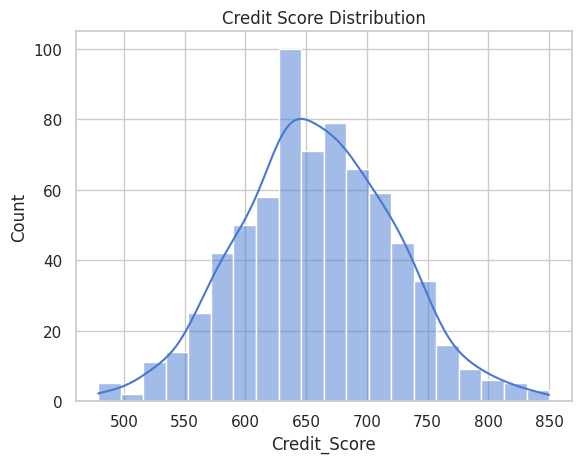
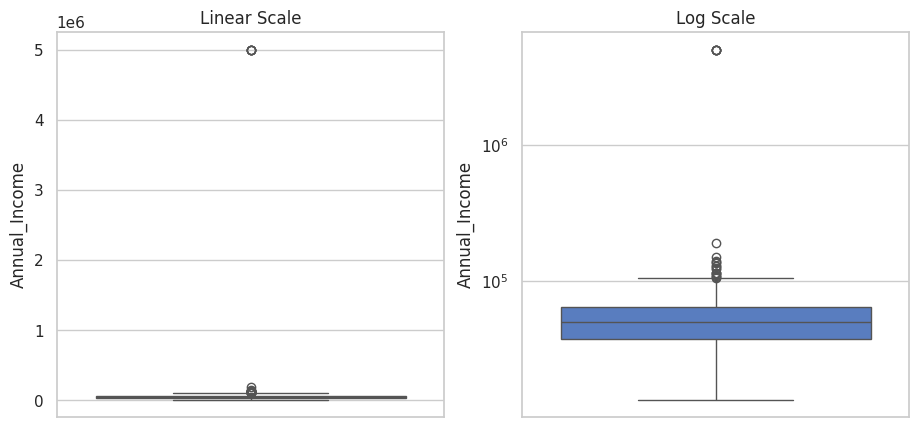
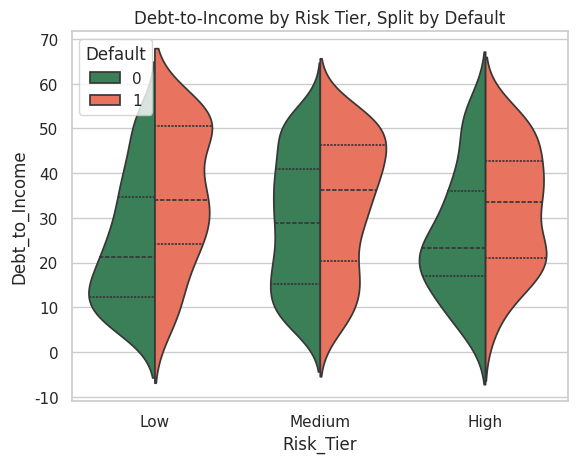
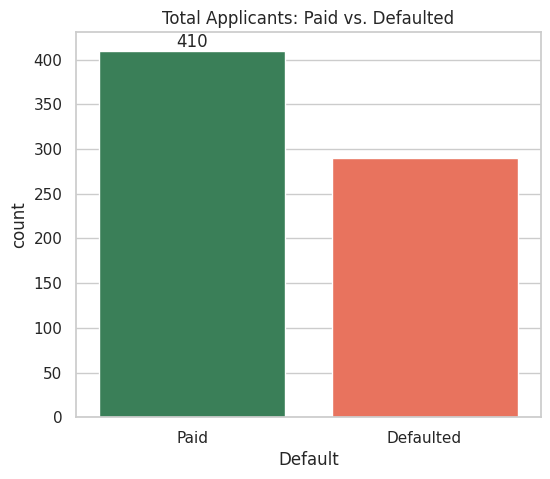
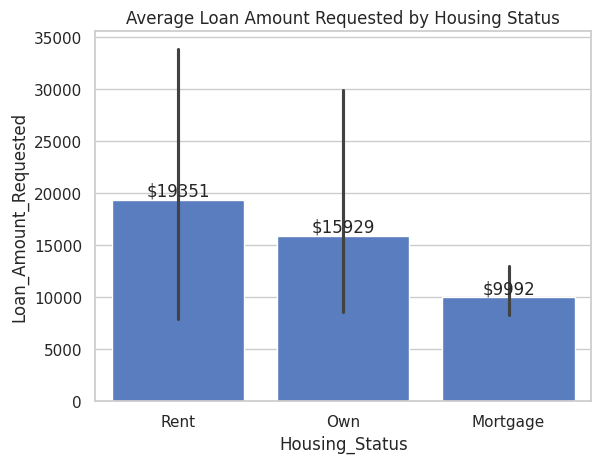
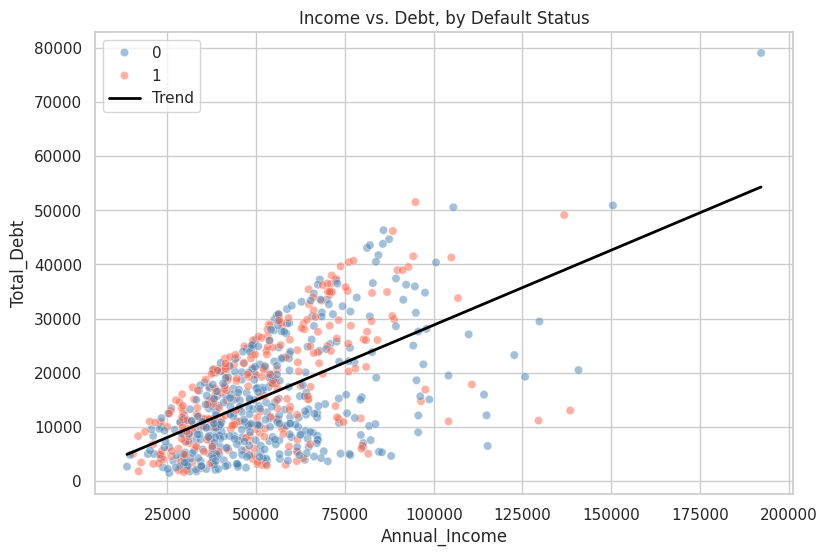
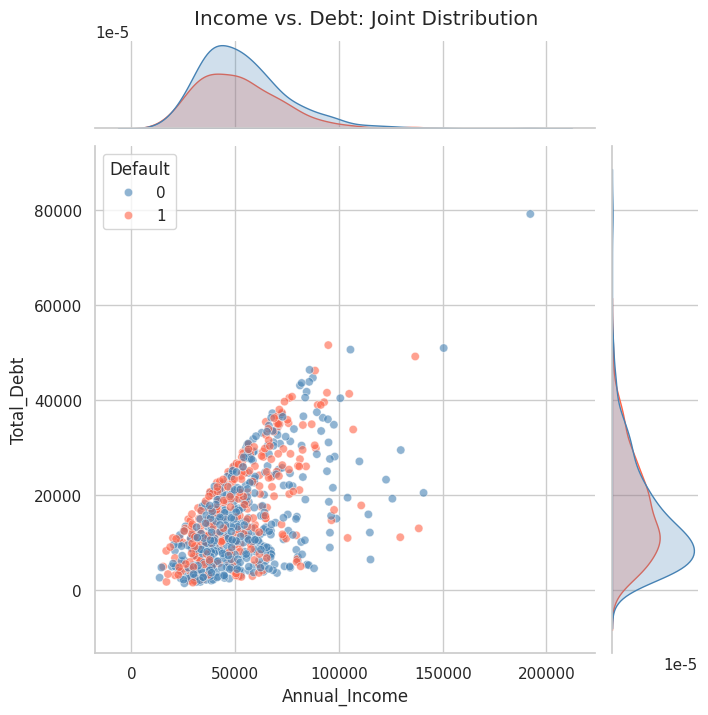
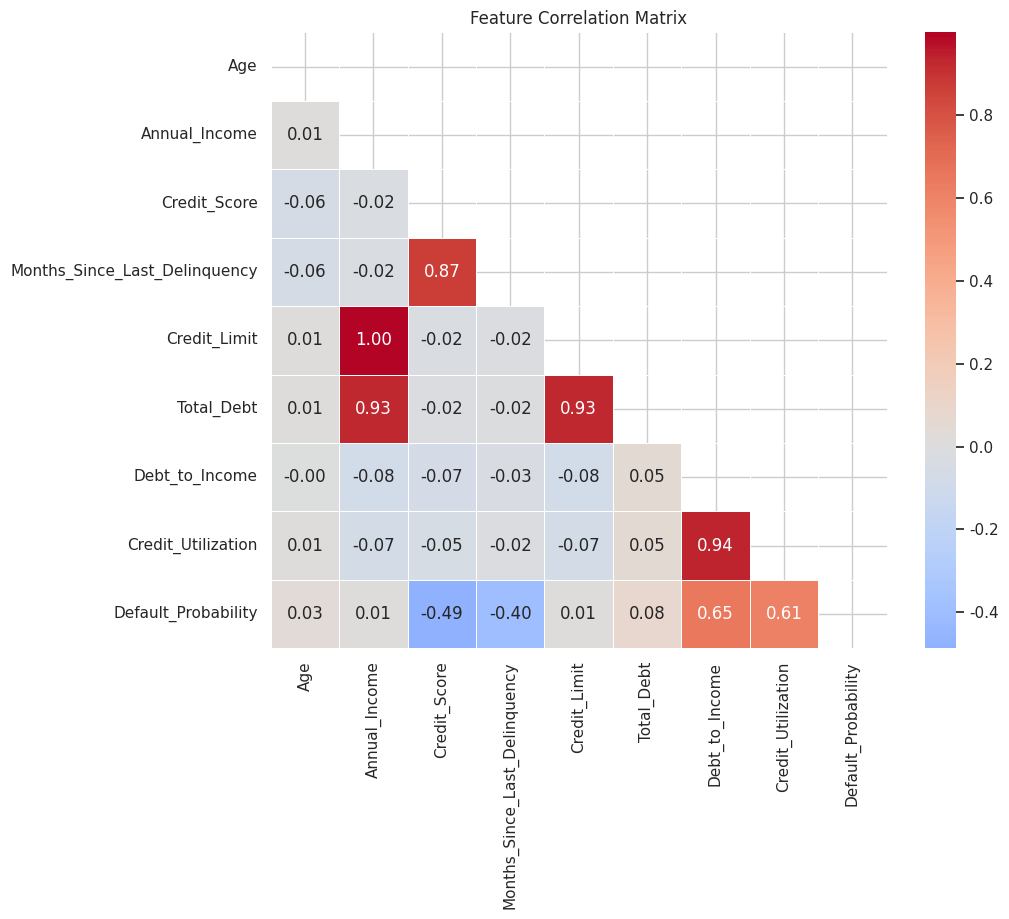
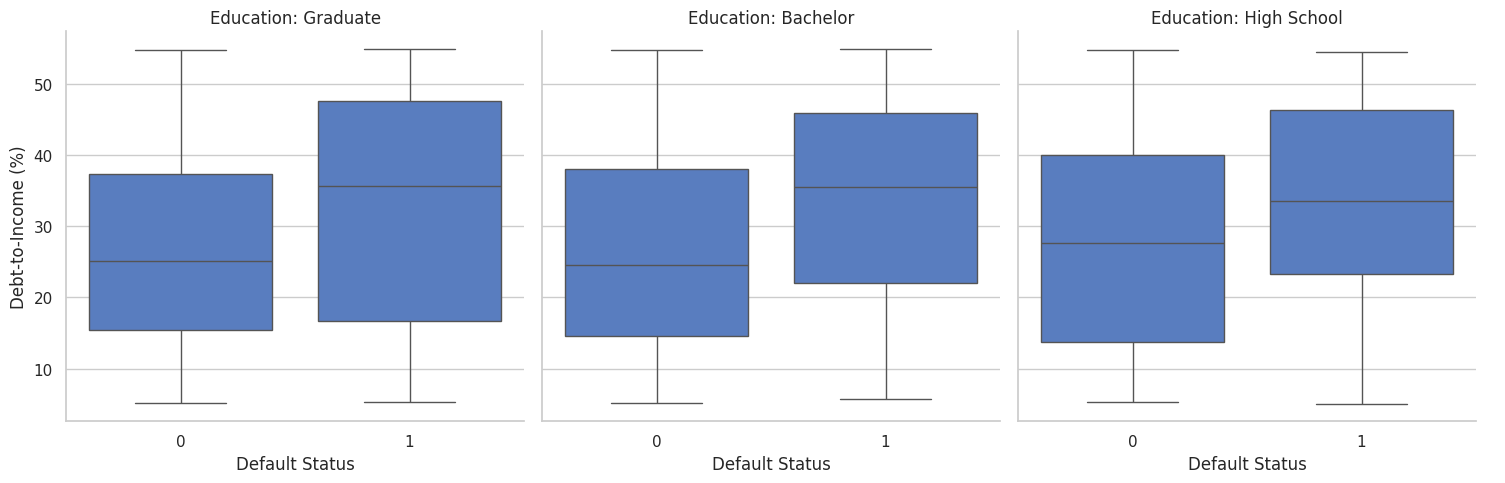
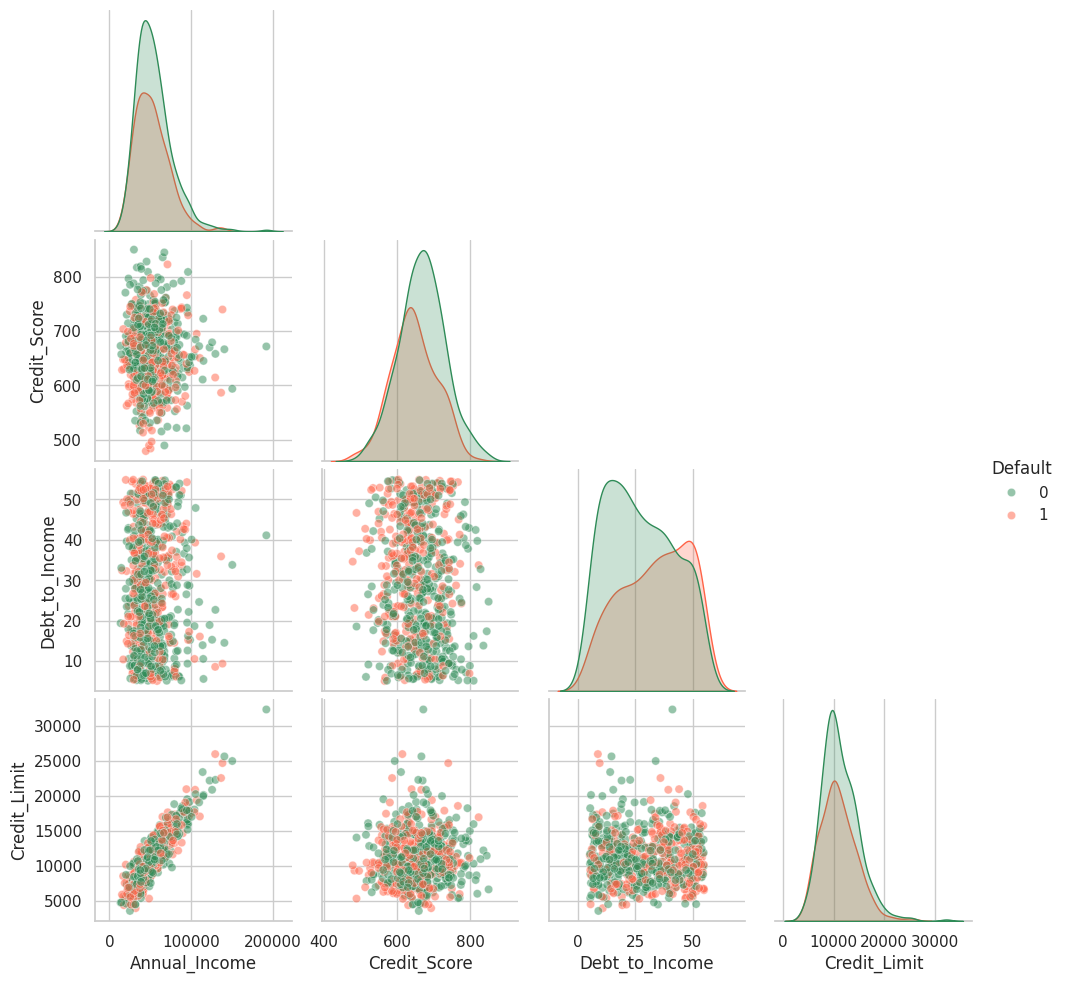
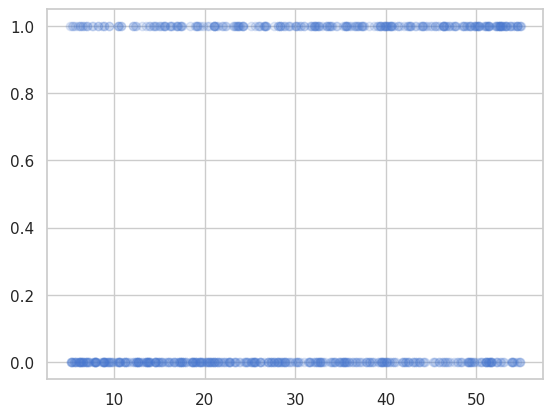
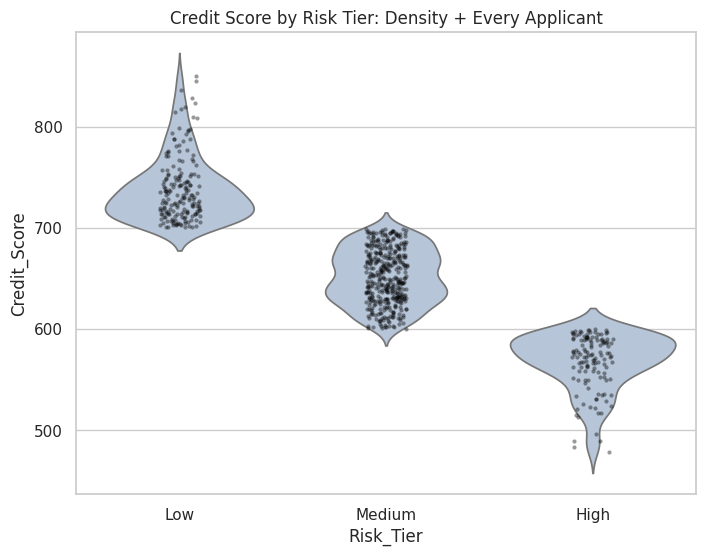
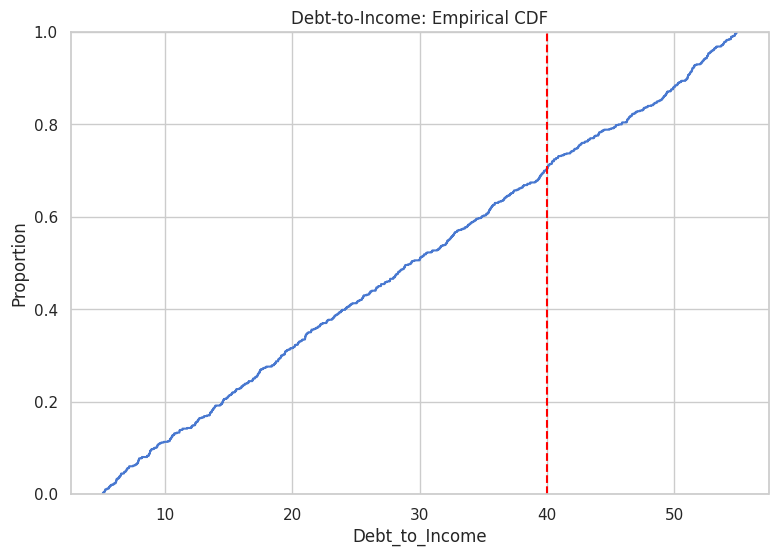
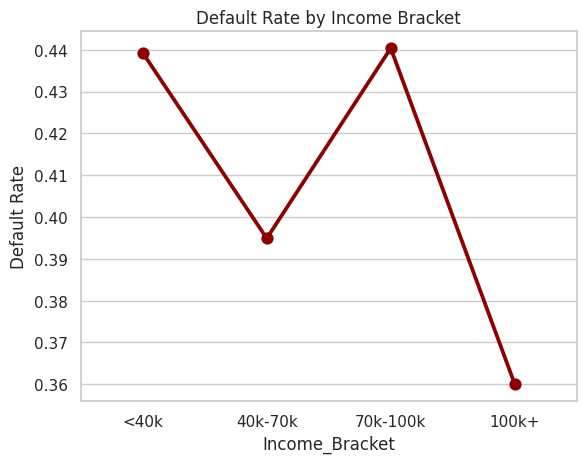
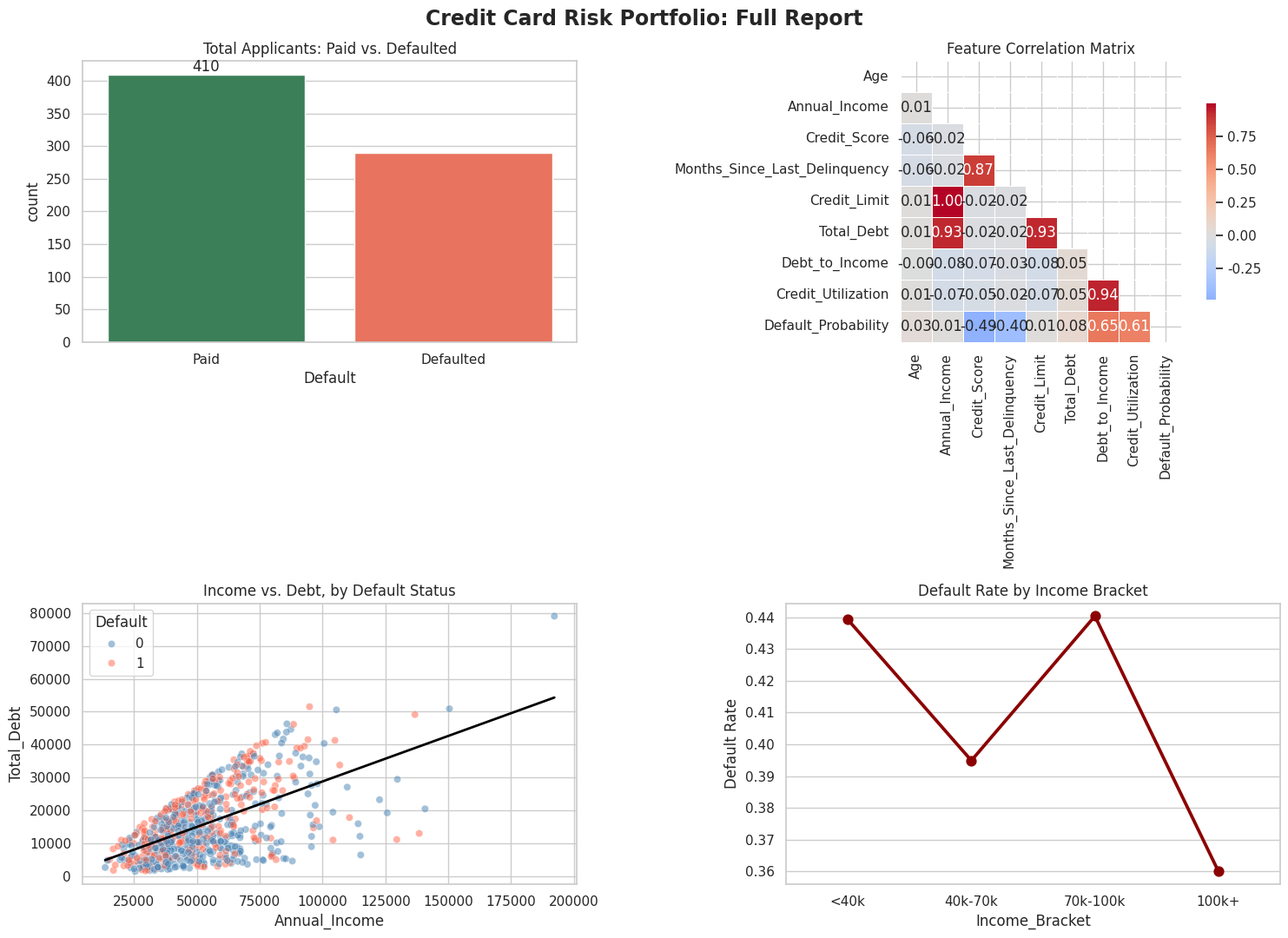

The script that saved these images, in order:
import numpy as np
import pandas as pd
import matplotlib.pyplot as plt
import seaborn as sns

np.random.seed(7)
sns.set_theme(style="whitegrid")

n = 700

age = np.clip(np.random.normal(40, 12, n), 18, 80)
housing_status = np.random.choice(['Rent', 'Own', 'Mortgage'], size=n, p=[0.35, 0.25, 0.40])
employment_type = np.random.choice(['Salaried', 'Self-Employed', 'Unemployed'], size=n, p=[0.6, 0.3, 0.1])
education_level = np.random.choice(['High School', 'Bachelor', 'Graduate'], size=n, p=[0.35, 0.45, 0.20])

annual_income = np.random.lognormal(mean=10.8, sigma=0.4, size=n)
# A few implausible high-income outliers, on purpose
outlier_idx = np.random.choice(n, size=5, replace=False)
annual_income[outlier_idx] = 5_000_000

loan_amount_requested = np.clip(annual_income * np.random.uniform(0.05, 0.30, size=n), 1000, None)
loan_amount_requested = np.where(housing_status == 'Rent',
                                  loan_amount_requested * 0.85, loan_amount_requested)

credit_score = np.clip(np.random.normal(660, 65, n), 300, 850)
# Deliberately redundant with Credit_Score
months_since_delinquency = np.clip(
    (credit_score - 300) / 550 * 60 + np.random.normal(0, 4, n), 0, 60
)

credit_limit = np.clip(3000 + annual_income * 0.15 + np.random.normal(0, 1500, n), 500, None)

total_debt = annual_income * np.random.uniform(0.05, 0.55, size=n)
debt_to_income = np.clip((total_debt / annual_income) * 100, 0, 90)
credit_utilization = np.clip(debt_to_income * 0.9 + np.random.normal(0, 5, n), 0, 100)

raw_risk = (debt_to_income / 100) * 0.6 + ((850 - credit_score) / 550) * 0.6
employment_bump = np.where(employment_type == 'Unemployed', 0.15, 0)
default_probability = np.clip(raw_risk + employment_bump + np.random.normal(0, 0.08, n), 0.01, 0.95)
default = np.random.binomial(1, default_probability)

risk_tier = pd.cut(credit_score, bins=[300, 600, 700, 850], labels=['High', 'Medium', 'Low'])
income_bracket = pd.cut(annual_income, bins=[0, 40000, 70000, 100000, np.inf],
                         labels=['<40k', '40k-70k', '70k-100k', '100k+'])

df = pd.DataFrame({
    'Age': age,
    'Housing_Status': housing_status,
    'Employment_Type': employment_type,
    'Education_Level': education_level,
    'Annual_Income': annual_income,
    'Loan_Amount_Requested': loan_amount_requested,
    'Credit_Score': credit_score,
    'Months_Since_Last_Delinquency': months_since_delinquency,
    'Credit_Limit': credit_limit,
    'Total_Debt': total_debt,
    'Debt_to_Income': debt_to_income,
    'Credit_Utilization': credit_utilization,
    'Default_Probability': default_probability,
    'Default': default,
    'Risk_Tier': risk_tier,
    'Income_Bracket': income_bracket
})

print(df.shape)
df.head()


# YOUR CODE HERE


sns.set_theme(style='whitegrid', palette='muted')

sns.histplot(data=df, x='Credit_Score', kde=True)
plt.title("Credit Score Distribution")
plt.show()


# YOUR CODE HERE


fig, axes = plt.subplots(1, 2, figsize=(11, 5))

sns.boxplot(data=df, y='Annual_Income', ax=axes[0])
axes[0].set_title("Linear Scale")

sns.boxplot(data=df, y='Annual_Income', ax=axes[1])
axes[1].set_yscale('log')
axes[1].set_title("Log Scale")

plt.show()


# YOUR CODE HERE


sns.violinplot(data=df, x='Risk_Tier', y='Debt_to_Income', hue='Default',
               order=['Low', 'Medium', 'High'], split=True, inner='quartile',
               palette={0: 'seagreen', 1: 'tomato'})
plt.title("Debt-to-Income by Risk Tier, Split by Default")
plt.show()


# YOUR CODE HERE


fig, ax = plt.subplots(figsize=(6, 5))
sns.countplot(data=df, x='Default', hue='Default', palette={0: 'seagreen', 1: 'tomato'},
              legend=False, ax=ax)
ax.bar_label(ax.containers[0])
ax.set_xticks([0, 1])
ax.set_xticklabels(['Paid', 'Defaulted'])
ax.set_title("Total Applicants: Paid vs. Defaulted")
plt.show()


# YOUR CODE HERE


sorted_order = df.groupby('Housing_Status')['Loan_Amount_Requested'].mean().sort_values(ascending=False).index

ax = sns.barplot(data=df, x='Housing_Status', y='Loan_Amount_Requested', order=sorted_order)
ax.bar_label(ax.containers[0], fmt='$%.0f')
ax.set_title("Average Loan Amount Requested by Housing Status")
plt.show()


# YOUR CODE HERE


typical = df[df['Annual_Income'] < 1_000_000]

slope, intercept = np.polyfit(typical['Annual_Income'], typical['Total_Debt'], 1)
x_line = np.linspace(typical['Annual_Income'].min(), typical['Annual_Income'].max(), 100)
y_line = slope * x_line + intercept

fig, ax = plt.subplots(figsize=(9, 6))
sns.scatterplot(data=typical, x='Annual_Income', y='Total_Debt', hue='Default',
                 palette={0: 'steelblue', 1: 'tomato'}, alpha=0.5, ax=ax)
ax.plot(x_line, y_line, color='black', linewidth=2, label='Trend')
ax.set_title("Income vs. Debt, by Default Status")
ax.legend()
plt.show()


# YOUR CODE HERE


jg = sns.jointplot(data=typical, x='Annual_Income', y='Total_Debt', hue='Default',
                    palette={0: 'steelblue', 1: 'tomato'}, alpha=0.6, height=7)
jg.fig.suptitle("Income vs. Debt: Joint Distribution", y=1.02)
plt.show()


# YOUR CODE HERE


numeric_cols = ['Age', 'Annual_Income', 'Credit_Score', 'Months_Since_Last_Delinquency',
                'Credit_Limit', 'Total_Debt', 'Debt_to_Income', 'Credit_Utilization',
                'Default_Probability']
corr_matrix = df[numeric_cols].corr()
mask = np.triu(np.ones_like(corr_matrix, dtype=bool))

fig, ax = plt.subplots(figsize=(10, 8))
sns.heatmap(corr_matrix, mask=mask, annot=True, fmt='.2f', cmap='coolwarm', center=0,
            square=True, linewidths=0.5, ax=ax)
ax.set_title("Feature Correlation Matrix")
plt.show()

corr_pairs = corr_matrix.unstack().reset_index()
corr_pairs.columns = ['Feature_1', 'Feature_2', 'Correlation']
corr_pairs = corr_pairs[corr_pairs['Feature_1'] != corr_pairs['Feature_2']]
corr_pairs['pair_key'] = corr_pairs.apply(lambda r: tuple(sorted([r['Feature_1'], r['Feature_2']])), axis=1)
corr_pairs = corr_pairs.drop_duplicates(subset='pair_key').drop(columns='pair_key')
high_corr = corr_pairs[corr_pairs['Correlation'].abs() > 0.7].sort_values('Correlation', key=abs, ascending=False)
print(high_corr)


# YOUR CODE HERE


g = sns.catplot(data=df, x='Default', y='Debt_to_Income', col='Education_Level', kind='box')
g.set_titles("Education: {col_name}")
g.set_axis_labels("Default Status", "Debt-to-Income (%)")
plt.show()


# YOUR CODE HERE


sns.pairplot(typical, vars=['Annual_Income', 'Credit_Score', 'Debt_to_Income', 'Credit_Limit'],
             hue='Default', palette={0: 'seagreen', 1: 'tomato'}, corner=True, diag_kind='kde',
             plot_kws={'alpha': 0.5})
plt.show()


# YOUR CODE HERE


try:
    sns.regplot(data=df, x='Debt_to_Income', y='Default', logistic=True, scatter_kws={'alpha': 0.15})
    plt.title("Probability of Default vs. Debt-to-Income")
    plt.show()
except RuntimeError as e:
    print(f"Skipped: {e}")


# YOUR CODE HERE


fig, ax = plt.subplots(figsize=(8, 6))
sns.violinplot(data=df, x='Risk_Tier', y='Credit_Score', order=['Low', 'Medium', 'High'],
               inner=None, color='lightsteelblue', ax=ax)
sns.stripplot(data=df, x='Risk_Tier', y='Credit_Score', order=['Low', 'Medium', 'High'],
              color='black', alpha=0.4, size=3, ax=ax)
ax.set_title("Credit Score by Risk Tier: Density + Every Applicant")
plt.show()


# YOUR CODE HERE


pct_above_40 = (df['Debt_to_Income'] > 40).mean() * 100

fig, ax = plt.subplots(figsize=(9, 6))
sns.ecdfplot(data=df, x='Debt_to_Income', ax=ax)
ax.axvline(40, color='red', linestyle='--')
ax.set_title("Debt-to-Income: Empirical CDF")
plt.show()

print(f"{pct_above_40:.1f}% of applicants have Debt-to-Income above 40%")


# YOUR CODE HERE


bracket_order = ['<40k', '40k-70k', '70k-100k', '100k+']

sns.pointplot(data=df, x='Income_Bracket', y='Default', order=bracket_order,
              color='darkred', errorbar=None)
plt.title("Default Rate by Income Bracket")
plt.ylabel("Default Rate")
plt.show()


# YOUR CODE HERE


fig, axes = plt.subplots(2, 2, figsize=(15, 11))

# Top-left: default counts
sns.countplot(data=df, x='Default', hue='Default', palette={0: 'seagreen', 1: 'tomato'},
              legend=False, ax=axes[0, 0])
axes[0, 0].bar_label(axes[0, 0].containers[0])
axes[0, 0].set_xticks([0, 1])
axes[0, 0].set_xticklabels(['Paid', 'Defaulted'])
axes[0, 0].set_title("Total Applicants: Paid vs. Defaulted")

# Top-right: correlation heatmap
sns.heatmap(corr_matrix, mask=mask, annot=True, fmt='.2f', cmap='coolwarm', center=0,
            square=True, linewidths=0.5, ax=axes[0, 1], cbar_kws={'shrink': 0.7})
axes[0, 1].set_title("Feature Correlation Matrix")

# Bottom-left: income vs debt
sns.scatterplot(data=typical, x='Annual_Income', y='Total_Debt', hue='Default',
                 palette={0: 'steelblue', 1: 'tomato'}, alpha=0.5, ax=axes[1, 0])
axes[1, 0].plot(x_line, y_line, color='black', linewidth=2)
axes[1, 0].set_title("Income vs. Debt, by Default Status")

# Bottom-right: default rate trend
sns.pointplot(data=df, x='Income_Bracket', y='Default', order=bracket_order,
              color='darkred', errorbar=None, ax=axes[1, 1])
axes[1, 1].set_title("Default Rate by Income Bracket")
axes[1, 1].set_ylabel("Default Rate")

fig.suptitle("Credit Card Risk Portfolio: Full Report", fontsize=17, fontweight='bold')
fig.tight_layout()
fig.savefig('full_risk_report.png', dpi=150, bbox_inches='tight')
plt.show()

print("Saved full_risk_report.png")
